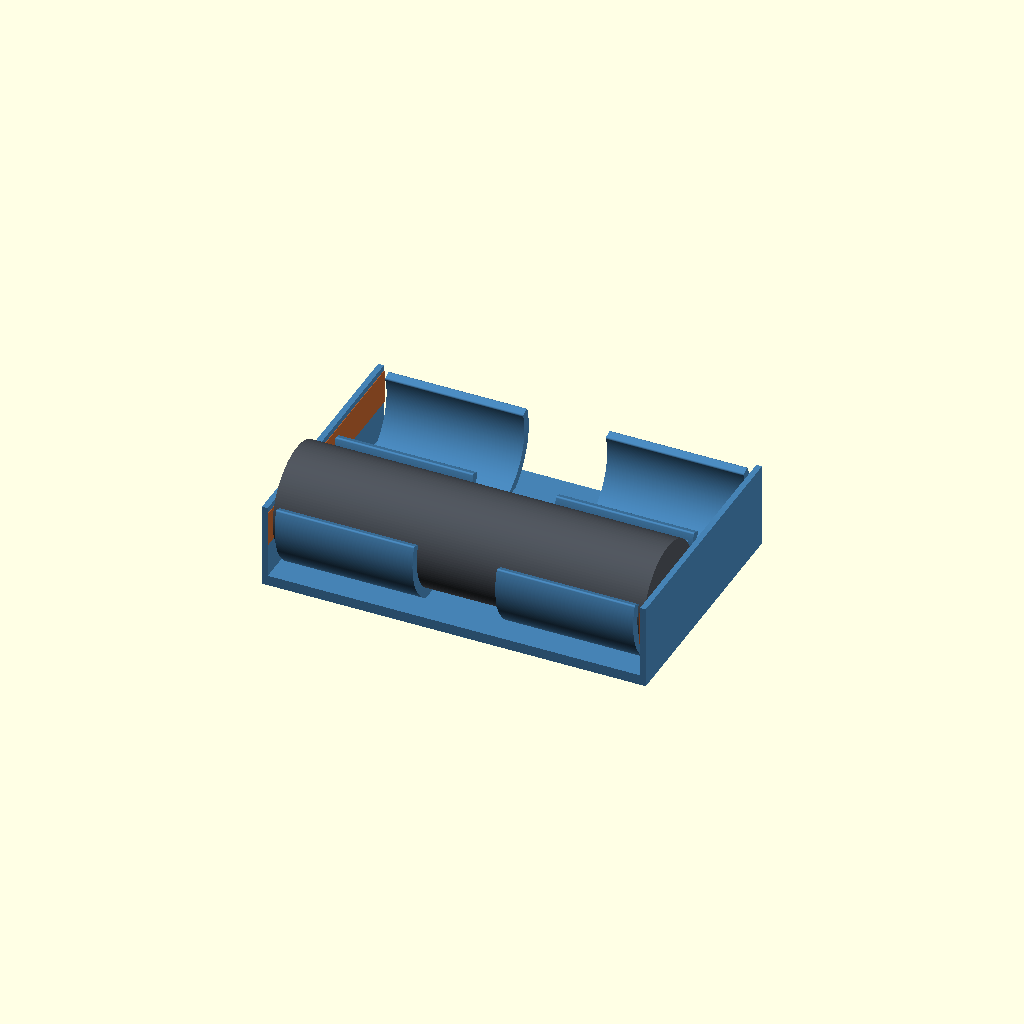
Cell 1: rendered with the file's own defaults.
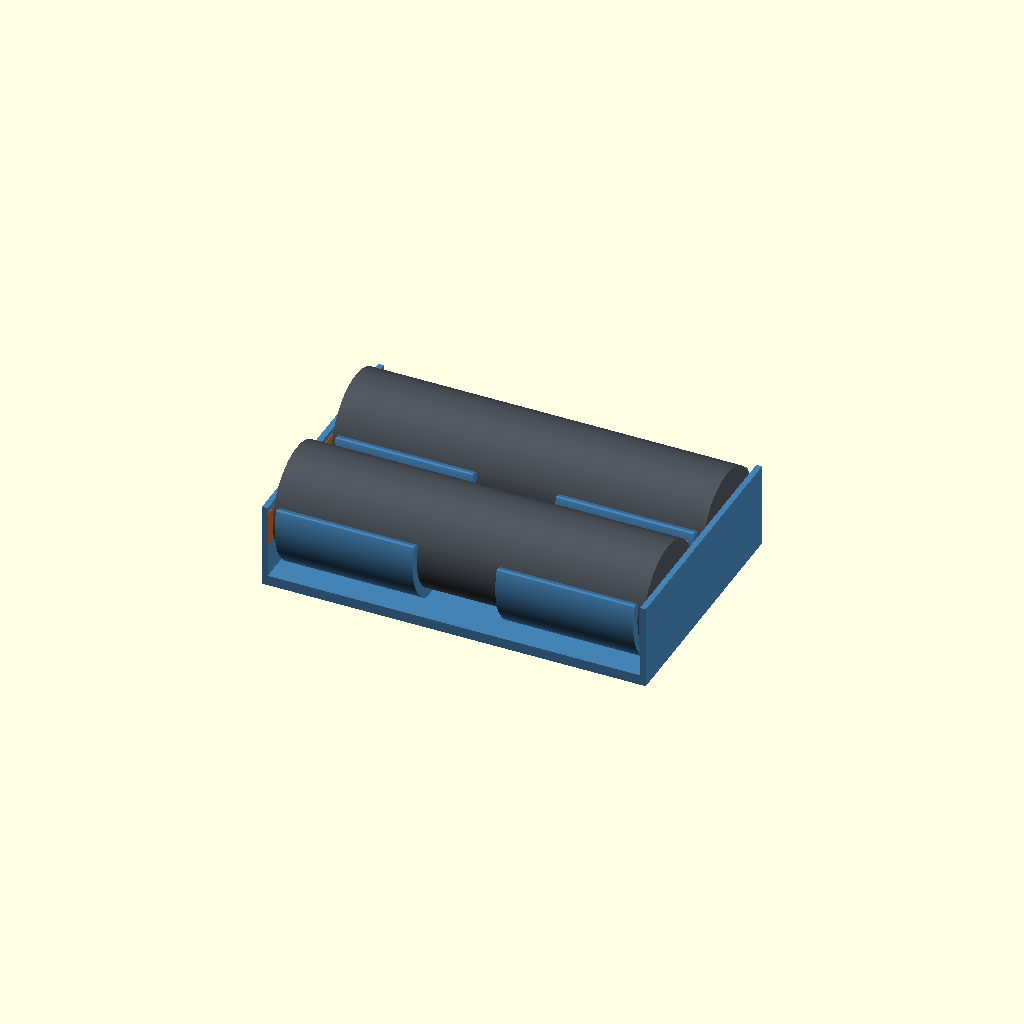
Cell 2: the same model with occupied_cells = 2.
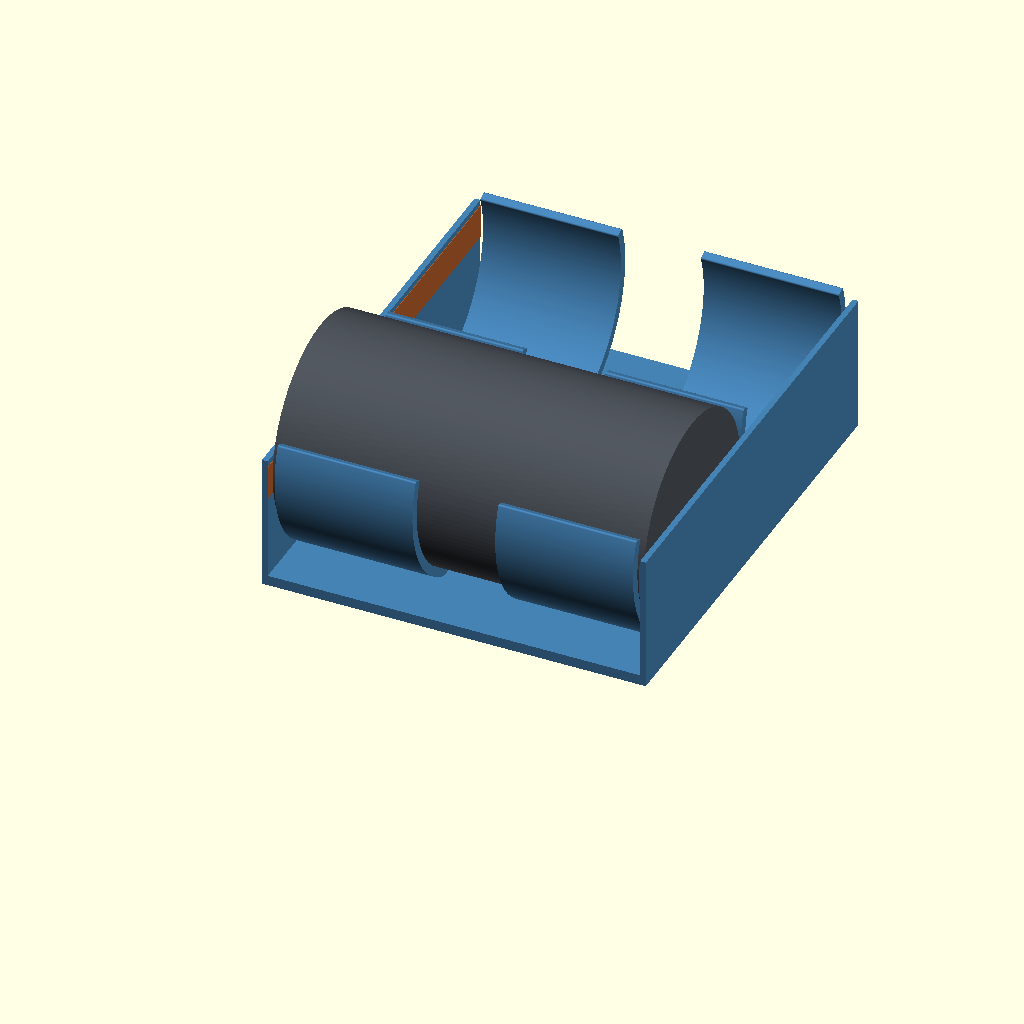
Cell 3: the same model with cell_d = 36.
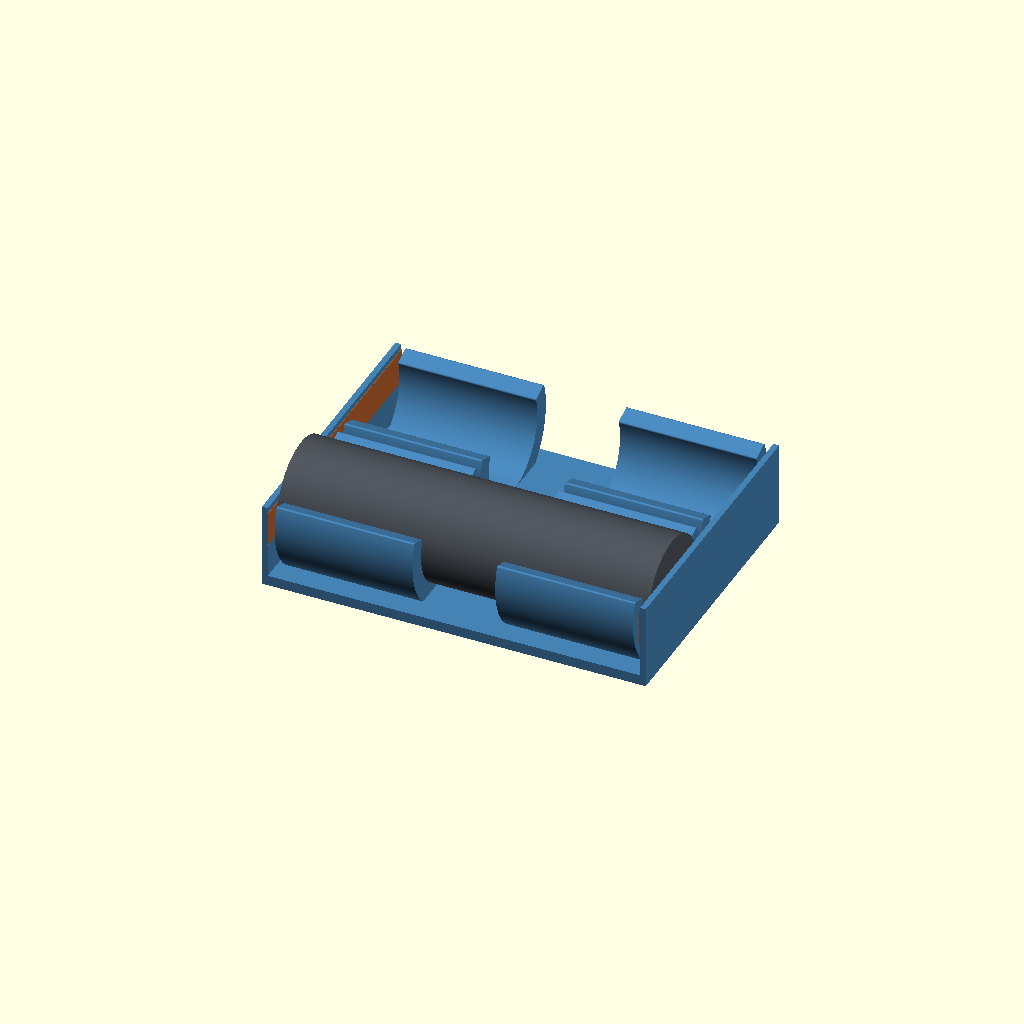
Cell 4: shell_t = 3.2 (everything else at default).
All cells are drawn from one camera (rotation 55°, 0°, 25°, orthographic, colour scheme Cornfield), so only the parameter changes between them.
OpenSCAD source file battery-holder/concepts/snap-cradle.scad:
// Concept: longer curved press-in sides and continuous copper-tape end walls.
// The new protected cells have NOT been measured. Diameter is an 18 mm placeholder.
// Length is the previous holder envelope, NOT a protected-cell fit claim.
cells = 2;
occupied_cells = 1;
part = "assembly"; // assembly, section, empty, tray, interference, retention
cell_d = 18;
radial_clearance = 0.05;
shell_t = 1.6;
floor_t = 1.8;
base_l = 66.8;
rib_w = 24;
end_t = 1;
end_relief = 1.2; // keep curved sides separate from the contact walls
tape_t = 0.1; // illustrative only; actual tape thickness unmeasured
tape_band_h = 6;
lip_angle = 20; // degrees above the equator; a small undercut for retention
tip_round = 0.3;
between_shells = 0.8;
$fn = 128;

inside_r = cell_d/2+radial_clearance;
outside_r = inside_r+shell_t;
pitch = 2*outside_r+between_shells;
base_w = 2*outside_r+(cells-1)*pitch;
cell_z = floor_t+cell_d/2;
end_h = cell_z+4;
cell_start = end_t+tape_t;
cell_l = base_l-2*cell_start;
stations = [end_t+end_relief+rib_w/2,base_l-end_t-end_relief-rib_w/2];
function cy(i)=outside_r+i*pitch;
assert(cells>=1 && cells<=2 && occupied_cells<=cells);
assert(2*(end_t+end_relief+rib_w)<base_l, "Leave a central access gap");

module section_profile() {
    // Round the cut lip corners. Inner contact surface remains a smooth arc.
    offset(r=tip_round) offset(delta=-tip_round)
        polygon(concat(
            [for(a=[180-lip_angle:1:360+lip_angle])
                [outside_r*cos(a),cell_z+outside_r*sin(a)]],
            [for(a=[360+lip_angle:-1:180-lip_angle])
                [inside_r*cos(a),cell_z+inside_r*sin(a)]]));
}

module cradle() {
    union() {
        cube([base_l,base_w,floor_t]);
        // Unbroken backing across every cell, with a flat top for tape wrap-over.
        for(x=[0,base_l-end_t])
            translate([x,0,0]) cube([end_t,base_w,end_h]);
        for(i=[0:cells-1]) for(x=stations)
            translate([x-rib_w/2,cy(i),0]) rotate([90,0,90])
                linear_extrude(rib_w) section_profile();
    }
}

module cell_sections(lift=0, count=occupied_cells) {
    if(count>0) for(i=[0:count-1])
        translate([cell_start,cy(i),cell_z+lift]) rotate([0,90,0])
            cylinder(d=cell_d,h=cell_l);
}

module tape_preview() {
    // Illustrative flat contact bands; terminal/cap contact is not qualified.
    for(x=[end_t,base_l-end_t-tape_t])
        translate([x,0,cell_z-tape_band_h/2])
            cube([tape_t,base_w,tape_band_h]);
}

if(part=="interference") intersection() { cradle(); cell_sections(count=cells); }
else if(part=="retention") intersection() { cradle(); cell_sections(0.8,count=cells); }
else if(part=="tray") cradle();
else if(part=="section") {
    color("SteelBlue") render() intersection() {
        cradle(); translate([stations[0]-rib_w/2,-1,-1]) cube([rib_w,base_w+2,30]);
    }
    color([0.3,0.32,0.35]) render() intersection() {
        cell_sections(); translate([stations[0]-rib_w/2,-1,-1]) cube([rib_w,base_w+2,30]);
    }
}
else {
    color("SteelBlue") render() cradle();
    color([0.72,0.38,0.18]) tape_preview();
    if(part!="empty") color([0.3,0.32,0.35]) cell_sections();
}
Parameter table extracted from the source (name, type, default, range or options):
cells: number, default 2
occupied_cells: number, default 1
part: string, default "assembly"
cell_d: number, default 18
radial_clearance: number, default 0.05
shell_t: number, default 1.6
floor_t: number, default 1.8
base_l: number, default 66.8
rib_w: number, default 24
end_t: number, default 1
end_relief: number, default 1.2
tape_t: number, default 0.1
tape_band_h: number, default 6
lip_angle: number, default 20
tip_round: number, default 0.3
between_shells: number, default 0.8
